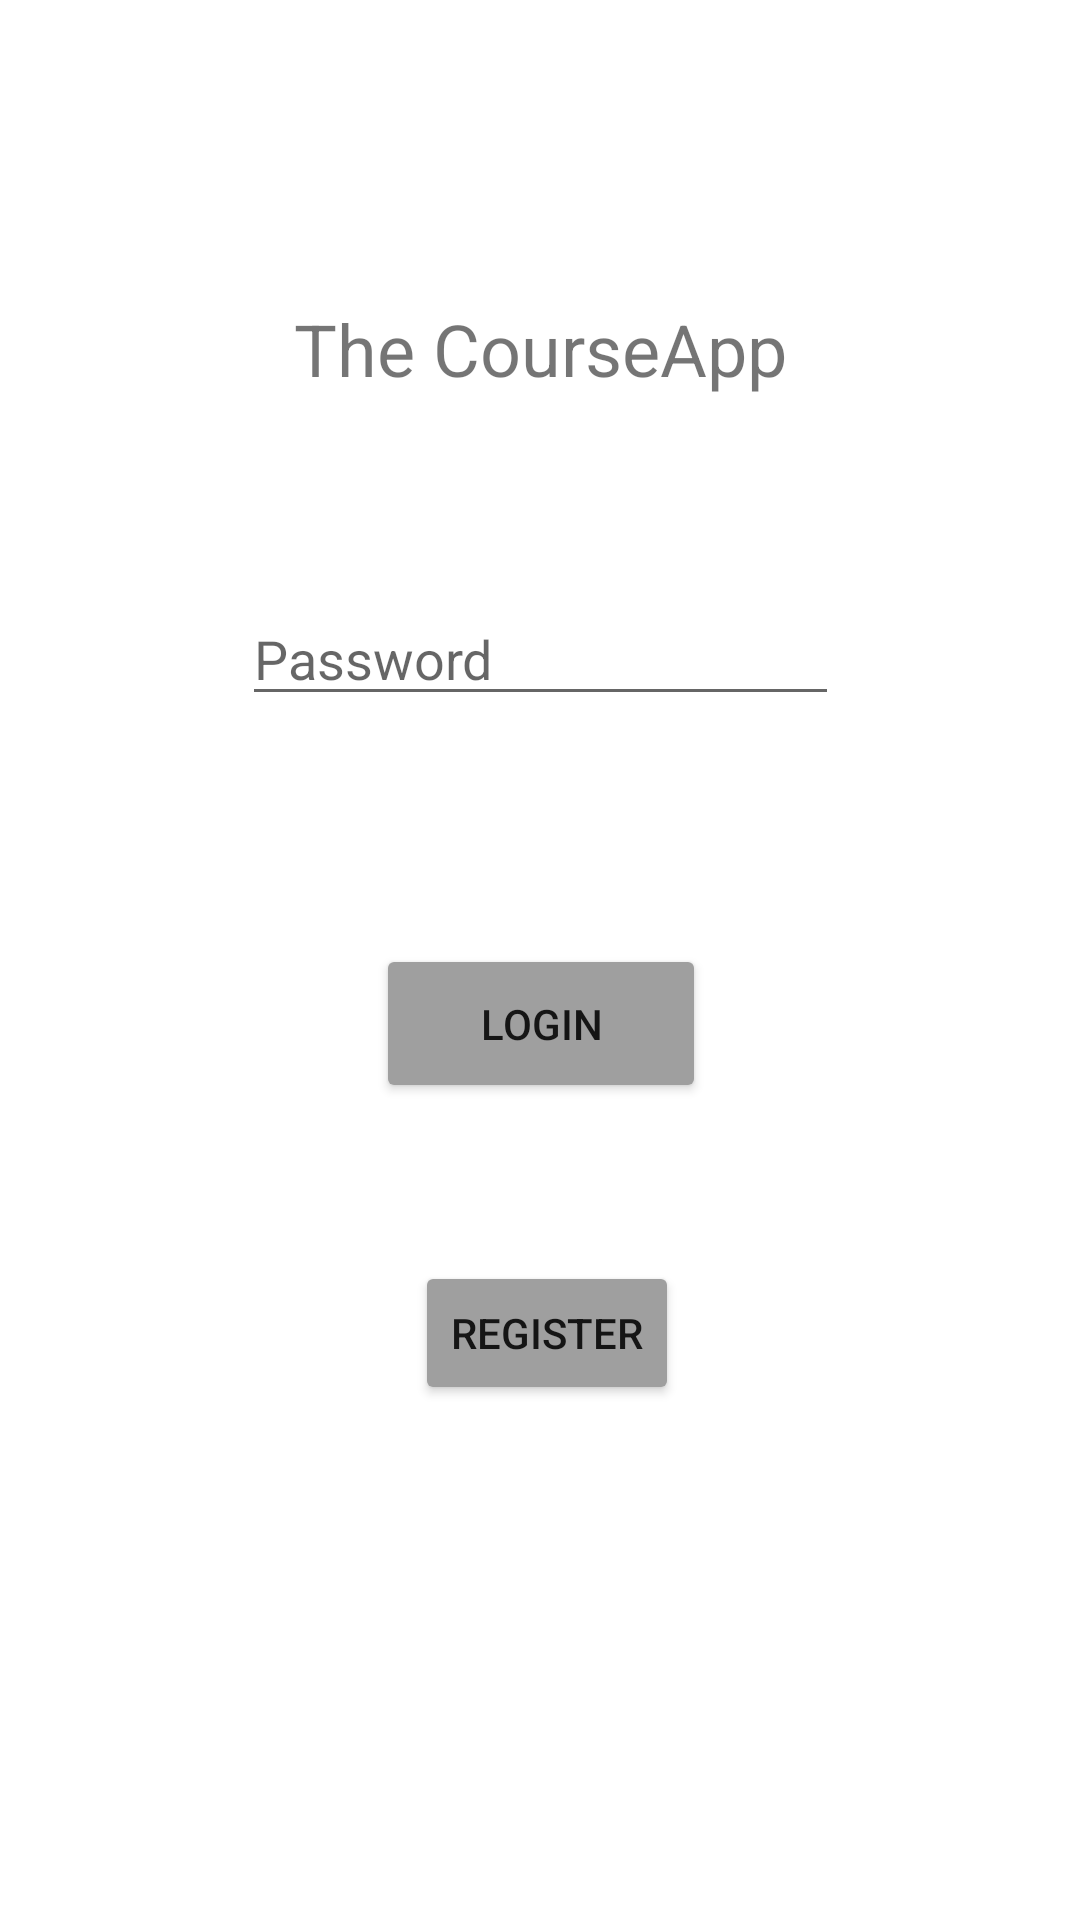

This screen was rendered from an Android layout file. Write that file and the resources it references.
<!-- AndroidManifest.xml: application theme Theme.Lab12Model -->
<!-- res/layout/activity_login.xml -->
<?xml version="1.0" encoding="utf-8"?>
<androidx.constraintlayout.widget.ConstraintLayout xmlns:android="http://schemas.android.com/apk/res/android"
    xmlns:app="http://schemas.android.com/apk/res-auto"
    xmlns:tools="http://schemas.android.com/tools"
    android:layout_width="match_parent"
    android:layout_height="match_parent"
    tools:context=".Login" >

    <TextView
        android:id="@+id/logTit"
        android:layout_width="wrap_content"
        android:layout_height="wrap_content"
        android:layout_marginTop="100dp"
        android:text="@string/logTit"
        android:textSize="24sp"
        app:layout_constraintEnd_toEndOf="parent"
        app:layout_constraintStart_toStartOf="parent"
        app:layout_constraintTop_toTopOf="parent"
        tools:text="@string/logTit" />

    <Button
        android:id="@+id/logLogBtn"
        android:layout_width="110dp"
        android:layout_height="53dp"
        android:text="@string/logLogBtn"
        app:backgroundTint="#9F9F9F"
        app:layout_constraintBottom_toBottomOf="parent"
        app:layout_constraintEnd_toEndOf="parent"
        app:layout_constraintHorizontal_bias="0.501"
        app:layout_constraintStart_toStartOf="parent"
        app:layout_constraintTop_toTopOf="parent"
        app:layout_constraintVertical_bias="0.536"
        tools:text="@string/logLogBtn" />

    <EditText
        android:id="@+id/logUnEt"
        android:layout_width="199dp"
        android:layout_height="38dp"
        android:layout_marginTop="100dp"
        android:layout_marginBottom="540dp"
        android:hint="@string/logUnEt"
        android:inputType="textPersonName"
        app:layout_constraintBottom_toBottomOf="parent"
        app:layout_constraintEnd_toEndOf="parent"
        app:layout_constraintStart_toStartOf="parent"
        app:layout_constraintTop_toBottomOf="@+id/logTit"
        app:layout_constraintVertical_bias="0.189"
        tools:text="@string/logUnEt" />

    <EditText
        android:id="@+id/logPassEt"
        android:layout_width="199dp"
        android:layout_height="38dp"
        android:layout_marginTop="24dp"
        android:hint="@string/logPassEt"
        android:inputType="textPassword"
        app:layout_constraintBottom_toBottomOf="parent"
        app:layout_constraintEnd_toEndOf="parent"
        app:layout_constraintStart_toStartOf="parent"
        app:layout_constraintTop_toBottomOf="@+id/logUnEt"
        app:layout_constraintVertical_bias="0.0"
        tools:text="@string/logPassEt" />

    <Button
        android:id="@+id/logRegBtn"
        android:layout_width="wrap_content"
        android:layout_height="wrap_content"
        android:text="@string/logRegBtn"
        app:backgroundTint="#9F9F9F"
        app:layout_constraintBottom_toBottomOf="parent"
        app:layout_constraintEnd_toEndOf="parent"
        app:layout_constraintHorizontal_bias="0.509"
        app:layout_constraintStart_toStartOf="parent"
        app:layout_constraintTop_toTopOf="parent"
        app:layout_constraintVertical_bias="0.71"
        tools:text="@string/logRegBtn" />
</androidx.constraintlayout.widget.ConstraintLayout>
<!-- resources referenced by this layout -->
<resources>
  <string name="logLogBtn"> Login </string>
  <string name="logPassEt"> Password </string>
  <string name="logRegBtn"> Register </string>
  <string name="logTit"> The CourseApp </string>
  <string name="logUnEt"> Username </string>
  <style name="Theme.Lab12Model" parent="Theme.MaterialComponents.DayNight.DarkActionBar">
          
          <item name="colorPrimary">@color/purple_500</item>
          <item name="colorPrimaryVariant">@color/purple_700</item>
          <item name="colorOnPrimary">@color/white</item>
          
          <item name="colorSecondary">@color/teal_200</item>
          <item name="colorSecondaryVariant">@color/teal_700</item>
          <item name="colorOnSecondary">@color/black</item>
          
          <item name="android:statusBarColor" tools:targetApi="l">?attr/colorPrimaryVariant</item>
          
      </style>
  <!-- not gathered from this repository: default colours our renderer supplied (Android Studio template values) -->
  <color name="purple_500">#FF6200EE</color>
  <color name="purple_700">#FF3700B3</color>
  <color name="teal_200">#FF03DAC5</color>
  <color name="teal_700">#FF018786</color>
  <color name="black">#FF000000</color>
  <color name="white">#FFFFFFFF</color>
</resources>
